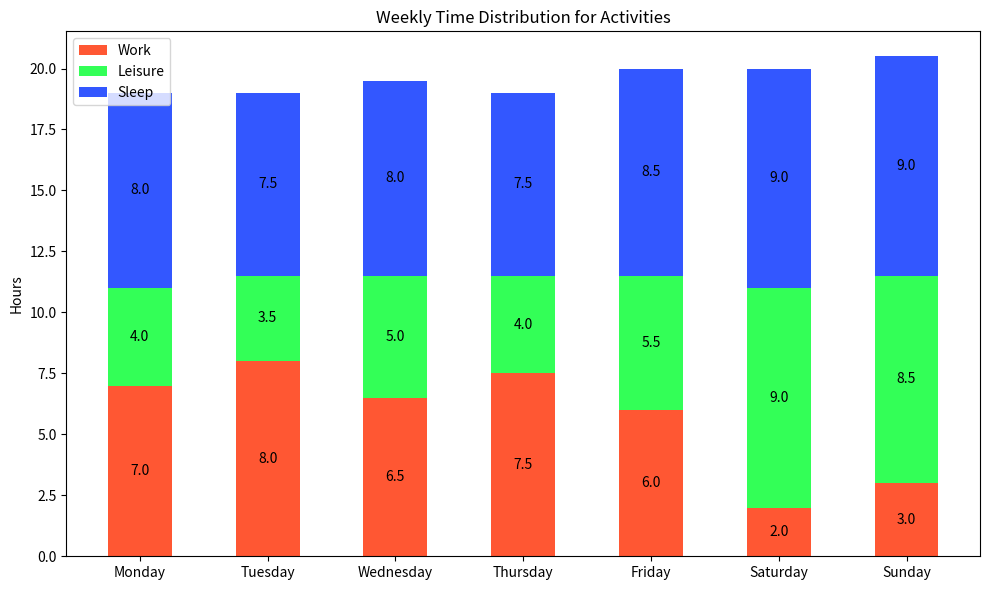

Write Python code to recreate this figure.

import matplotlib.pyplot as plt

# Data
categories = ['Monday', 'Tuesday', 'Wednesday', 'Thursday', 'Friday', 'Saturday', 'Sunday']
work_hours = [7.0, 8.0, 6.5, 7.5, 6.0, 2.0, 3.0]
leisure_hours = [4.0, 3.5, 5.0, 4.0, 5.5, 9.0, 8.5]
sleep_hours = [8.0, 7.5, 8.0, 7.5, 8.5, 9.0, 9.0]

# Offsets for stacked bars
left_offset_work = [0] * len(work_hours)
left_offset_leisure = [a + b for a, b in zip(left_offset_work, work_hours)]
left_offset_sleep = [a + b for a, b in zip(left_offset_leisure, leisure_hours)]

# Create vertical bar chart
fig, ax = plt.subplots(figsize=(10, 6))

# Stacked bars
ax.bar(categories, work_hours, width=0.5, bottom=left_offset_work, color='#FF5733')  # Red
ax.bar(categories, leisure_hours, width=0.5, bottom=left_offset_leisure, color='#33FF57')  # Green
ax.bar(categories, sleep_hours, width=0.5, bottom=left_offset_sleep, color='#3357FF')  # Blue

# Add some text for labels, title, and custom y-axis tick labels, etc.
ax.set_ylabel('Hours')
ax.set_title('Weekly Time Distribution for Activities')
ax.legend(['Work', 'Leisure', 'Sleep'], loc='upper left')

# Numerical labels for each bar segment
for i in range(len(categories)):
    ax.text(i, work_hours[i] / 2, str(work_hours[i]), ha='center', va='center', color='black')
    ax.text(i, left_offset_leisure[i] + leisure_hours[i] / 2, str(leisure_hours[i]), ha='center', va='center', color='black')
    ax.text(i, left_offset_sleep[i] + sleep_hours[i] / 2, str(sleep_hours[i]), ha='center', va='center', color='black')

plt.tight_layout()
plt.show()
